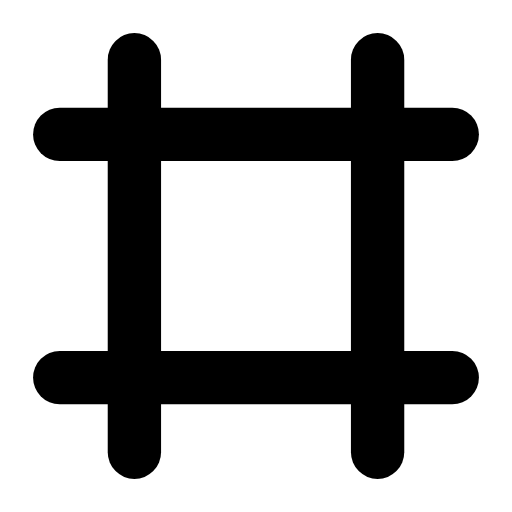
t = 0.00 s
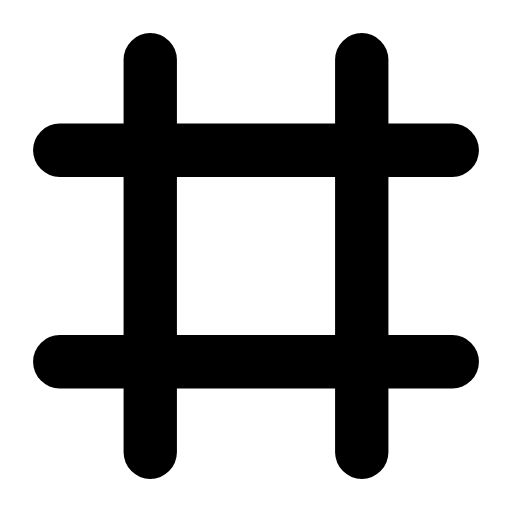
t = 0.26 s
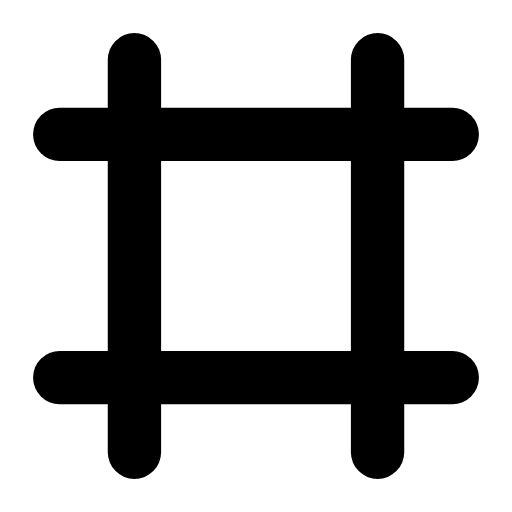
t = 0.53 s
t = 0.78 s: frame unchanged from t = 0.00 s, image omitted
t = 1.06 s: frame unchanged from t = 0.00 s, image omitted
t = 1.33 s: frame unchanged from t = 0.00 s, image omitted

The animated SVG that drew these frames (rendered in a browser with its animation timeline set to each time). Animation: 4 SMIL elements (animateTransform=4); one cycle of 1.60 s, repeats indefinitely.

<svg xmlns="http://www.w3.org/2000/svg" width="24" height="24" viewBox="0 0 24 24" fill="none"><line stroke="currentColor" stroke-width="2.5" stroke-linecap="round" stroke-linejoin="round" fill="none" x1="2.8" y1="6.3" x2="21.2" y2="6.3"><animateTransform attributeName="transform" type="translate" values="0 0;0 0;0 0.9;0 0;0 0;0 0;0 0;0 0.9;0 0;0 0;0 0" keyTimes="0;0.135;0.2475;0.36;0.45;0.6;0.66;0.735;0.81;0.9;1" dur="1.6s" repeatCount="indefinite" calcMode="spline" keySplines="0.16 1 0.3 1;0.16 1 0.3 1;0.16 1 0.3 1;0.16 1 0.3 1;0.16 1 0.3 1;0.16 1 0.3 1;0.16 1 0.3 1;0.16 1 0.3 1;0.16 1 0.3 1;0.16 1 0.3 1"/></line><line stroke="currentColor" stroke-width="2.5" stroke-linecap="round" stroke-linejoin="round" fill="none" x1="2.8" y1="17.7" x2="21.2" y2="17.7"><animateTransform attributeName="transform" type="translate" values="0 0;0 0;0 -0.9;0 0;0 0;0 0;0 0;0 -0.9;0 0;0 0;0 0" keyTimes="0;0.135;0.2475;0.36;0.45;0.6;0.66;0.735;0.81;0.9;1" dur="1.6s" repeatCount="indefinite" calcMode="spline" keySplines="0.16 1 0.3 1;0.16 1 0.3 1;0.16 1 0.3 1;0.16 1 0.3 1;0.16 1 0.3 1;0.16 1 0.3 1;0.16 1 0.3 1;0.16 1 0.3 1;0.16 1 0.3 1;0.16 1 0.3 1"/></line><line stroke="currentColor" stroke-width="2.5" stroke-linecap="round" stroke-linejoin="round" fill="none" x1="6.3" y1="2.8" x2="6.3" y2="21.2"><animateTransform attributeName="transform" type="translate" values="0 0;0 0;0.9 0;0 0;0 0;0 0;0 0;0.9 0;0 0;0 0;0 0" keyTimes="0;0.135;0.2475;0.36;0.45;0.6;0.66;0.735;0.81;0.9;1" dur="1.6s" repeatCount="indefinite" calcMode="spline" keySplines="0.16 1 0.3 1;0.16 1 0.3 1;0.16 1 0.3 1;0.16 1 0.3 1;0.16 1 0.3 1;0.16 1 0.3 1;0.16 1 0.3 1;0.16 1 0.3 1;0.16 1 0.3 1;0.16 1 0.3 1"/></line><line stroke="currentColor" stroke-width="2.5" stroke-linecap="round" stroke-linejoin="round" fill="none" x1="17.7" y1="2.8" x2="17.7" y2="21.2"><animateTransform attributeName="transform" type="translate" values="0 0;0 0;-0.9 0;0 0;0 0;0 0;0 0;-0.9 0;0 0;0 0;0 0" keyTimes="0;0.135;0.2475;0.36;0.45;0.6;0.66;0.735;0.81;0.9;1" dur="1.6s" repeatCount="indefinite" calcMode="spline" keySplines="0.16 1 0.3 1;0.16 1 0.3 1;0.16 1 0.3 1;0.16 1 0.3 1;0.16 1 0.3 1;0.16 1 0.3 1;0.16 1 0.3 1;0.16 1 0.3 1;0.16 1 0.3 1;0.16 1 0.3 1"/></line></svg>
